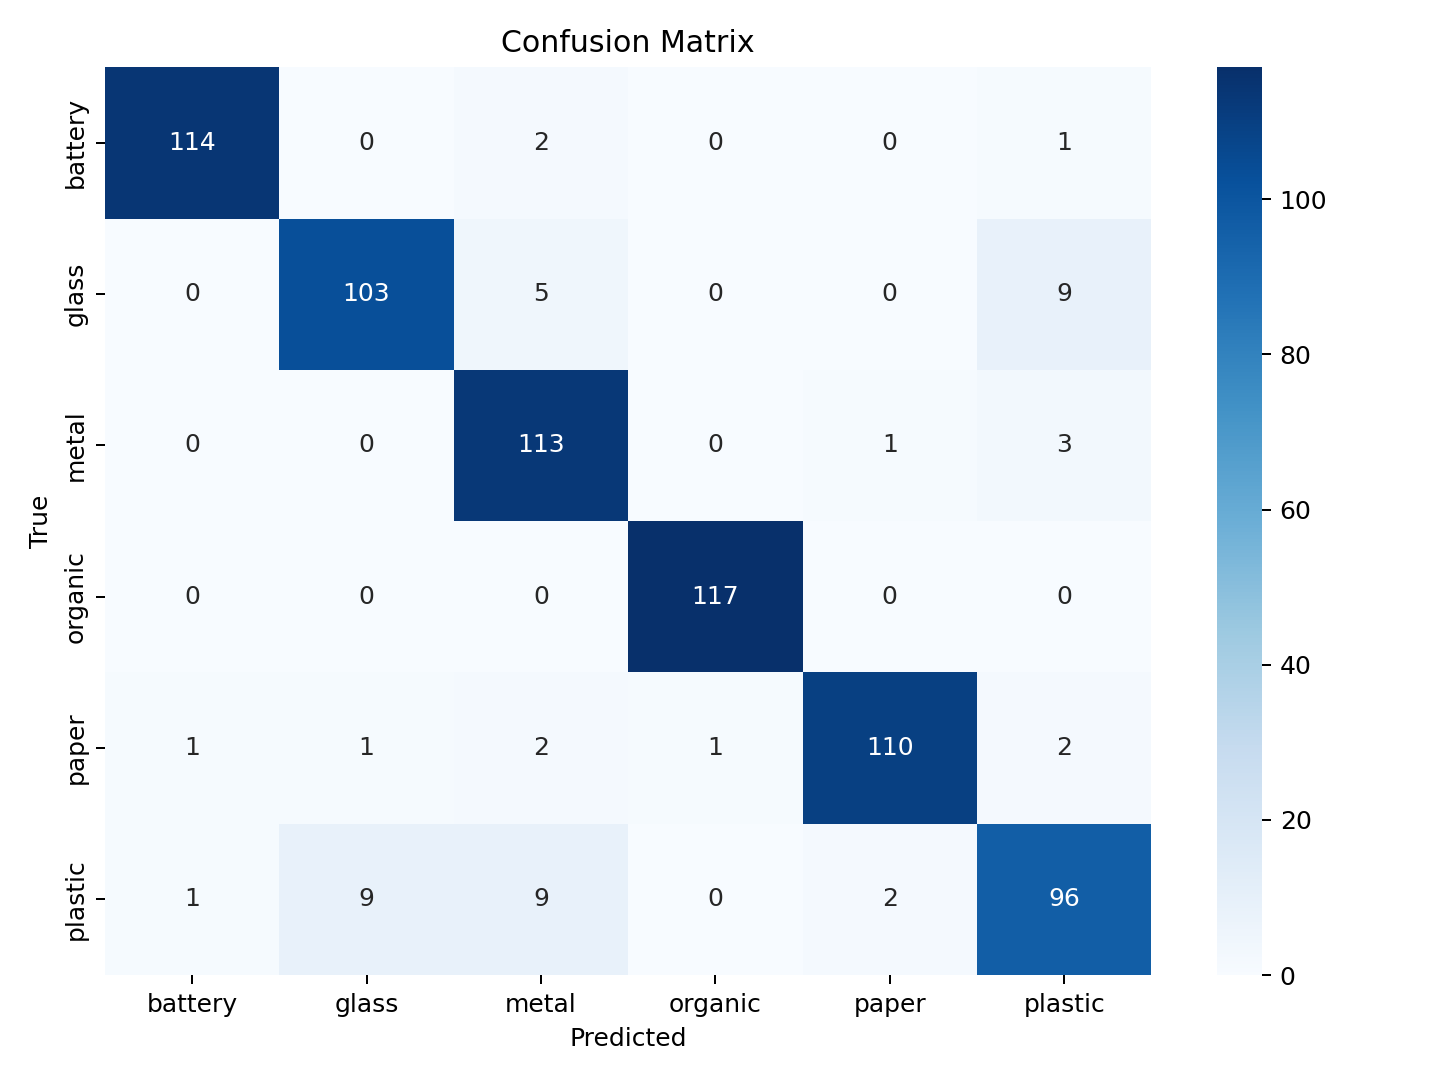

The file beside this chart, header and first rows:
, battery, glass, metal, organic, paper, plastic
battery, 114, 0, 2, 0, 0, 1
glass, 0, 103, 5, 0, 0, 9
metal, 0, 0, 113, 0, 1, 3
organic, 0, 0, 0, 117, 0, 0
paper, 1, 1, 2, 1, 110, 2
plastic, 1, 9, 9, 0, 2, 96
